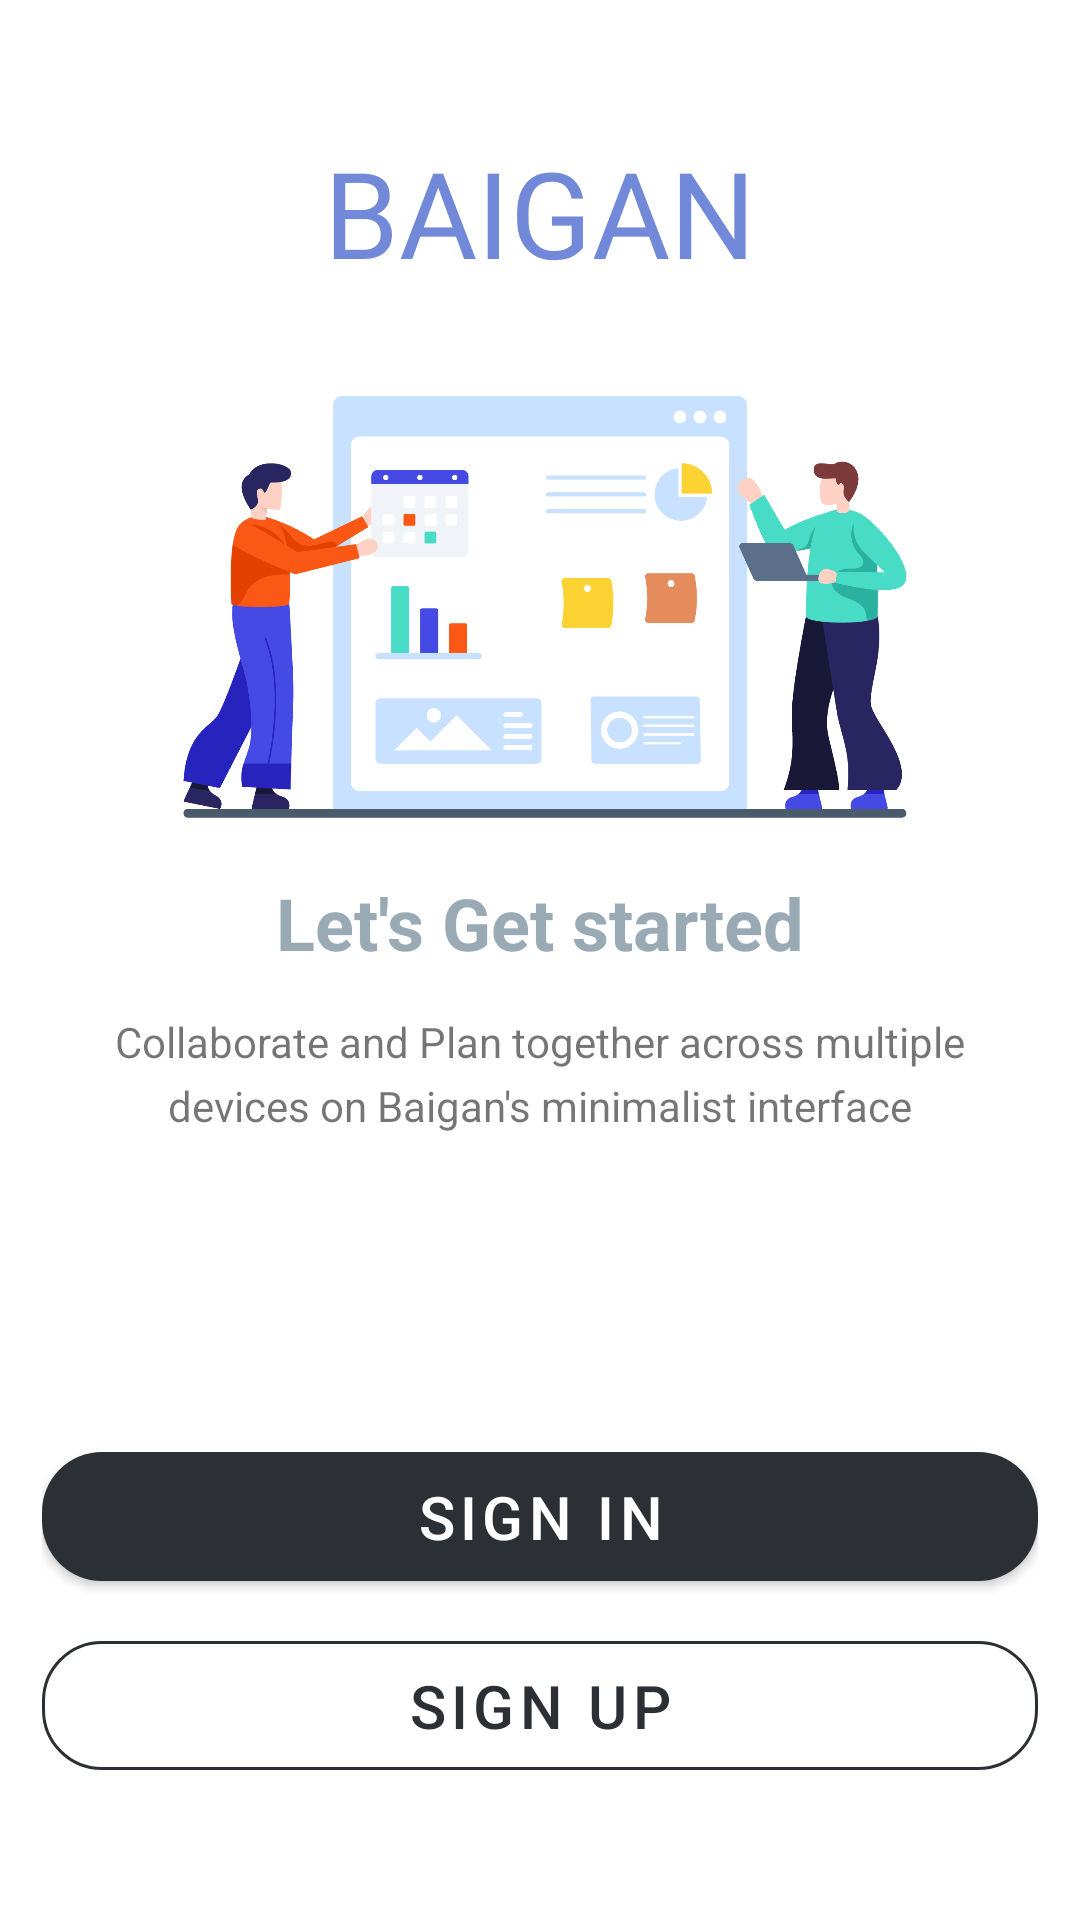

Reconstruct the res/layout file that produces this screen, plus the resources it refers to.
<!-- AndroidManifest.xml: application theme Theme.BaiganTheProjectManagerTool -->
<!-- res/layout/activity_intro.xml -->
<?xml version="1.0" encoding="utf-8"?>
<androidx.constraintlayout.widget.ConstraintLayout xmlns:android="http://schemas.android.com/apk/res/android"
    xmlns:app="http://schemas.android.com/apk/res-auto"
    xmlns:tools="http://schemas.android.com/tools"
    android:layout_width="match_parent"
    android:layout_height="match_parent"
    android:padding="14dp"
    tools:context=".activities.dsvvsv.activities.IntroActivity">

    <TextView
        android:id="@+id/tvIntroTitle"
        android:layout_width="match_parent"
        android:layout_height="wrap_content"
        android:fontFamily="@font/audiowide"
        android:gravity="center"
        android:padding="30dp"
        android:text="BAIGAN"
        android:textColor="@color/discord_purple"
        android:textSize="40sp"
        app:layout_constraintEnd_toEndOf="parent"
        app:layout_constraintStart_toStartOf="parent"
        app:layout_constraintTop_toTopOf="parent" />

    <ImageView
        android:id="@+id/ivIntroImage"
        android:layout_width="340dp"
        android:layout_height="150dp"
        app:layout_constraintStart_toStartOf="parent"
        app:layout_constraintEnd_toEndOf="parent"
        app:layout_constraintTop_toBottomOf="@id/tvIntroTitle"
        android:src="@drawable/intro_img_2"
        />
    <TextView
        android:id="@+id/tv1"
        android:layout_width="wrap_content"
        android:layout_height="wrap_content"
        app:layout_constraintTop_toBottomOf="@id/ivIntroImage"
        app:layout_constraintStart_toStartOf="parent"
        app:layout_constraintEnd_toEndOf="parent"
        android:text="Let's Get started"
        android:padding="14dp"
        android:textSize="24dp"
        android:textStyle="bold"
        android:textColor="@color/grey"
        />
    <TextView
        android:id="@+id/tv2"
        android:layout_width="wrap_content"
        android:layout_height="wrap_content"
        app:layout_constraintTop_toBottomOf="@id/tv1"
        app:layout_constraintStart_toStartOf="parent"
        app:layout_constraintEnd_toEndOf="parent"
        android:textSize="14dp"
        android:text="Collaborate and Plan together across multiple devices on Baigan's minimalist interface"
        android:lineSpacingExtra="5sp"
        android:gravity="center"
        />
    <com.google.android.material.button.MaterialButton
        android:id="@+id/introActivitySignInBtn"
        android:layout_width="match_parent"
        android:layout_height="55dp"
        app:layout_constraintTop_toBottomOf="@id/tv2"
        app:layout_constraintStart_toStartOf="parent"
        app:layout_constraintEnd_toEndOf="parent"
        android:layout_marginTop="100dp"
        android:text="SIGN IN"
        app:cornerRadius="20dp"
        android:textSize="20sp"
        />

    <com.google.android.material.button.MaterialButton
        android:id="@+id/introActivitySignUpBtn"
        style="?attr/materialButtonOutlinedStyle"
        android:layout_width="match_parent"
        android:layout_height="55dp"
        android:layout_marginTop="8dp"
        android:text="SIGN UP"
        android:textSize="20sp"
        app:layout_constraintEnd_toEndOf="parent"
        app:layout_constraintHorizontal_bias="0.571"
        app:layout_constraintStart_toStartOf="parent"
        app:layout_constraintTop_toBottomOf="@id/introActivitySignInBtn"
        app:strokeColor="@color/discord_light_black"
        app:cornerRadius="20dp"

        />
</androidx.constraintlayout.widget.ConstraintLayout>
<!-- resources referenced by this layout -->
<resources>
  <color name="discord_light_black">#2c2f33</color>
  <color name="discord_purple">#7289da</color>
  <color name="grey">#99aab5</color>
  <!-- drawable intro_img_2: png bitmap (drawable, 69181 bytes) -->
  <style name="Theme.BaiganTheProjectManagerTool" parent="Theme.MaterialComponents.DayNight.DarkActionBar">
          
          <item name="colorPrimary">@color/discord_light_black</item>
          <item name="colorPrimaryVariant">@color/discord_purple</item>
          <item name="colorOnPrimary">@color/white</item>
          
          <item name="colorSecondary">@color/teal_200</item>
          <item name="colorSecondaryVariant">@color/teal_700</item>
          <item name="colorOnSecondary">@color/black</item>
          
          <item name="android:statusBarColor" tools:targetApi="l">?attr/colorPrimaryVariant</item>
          
  
  
      </style>
  <color name="white">#FFFFFFFF</color>
  <color name="teal_200">#FF03DAC5</color>
  <color name="teal_700">#FF018786</color>
  <color name="black">#FF000000</color>
</resources>
